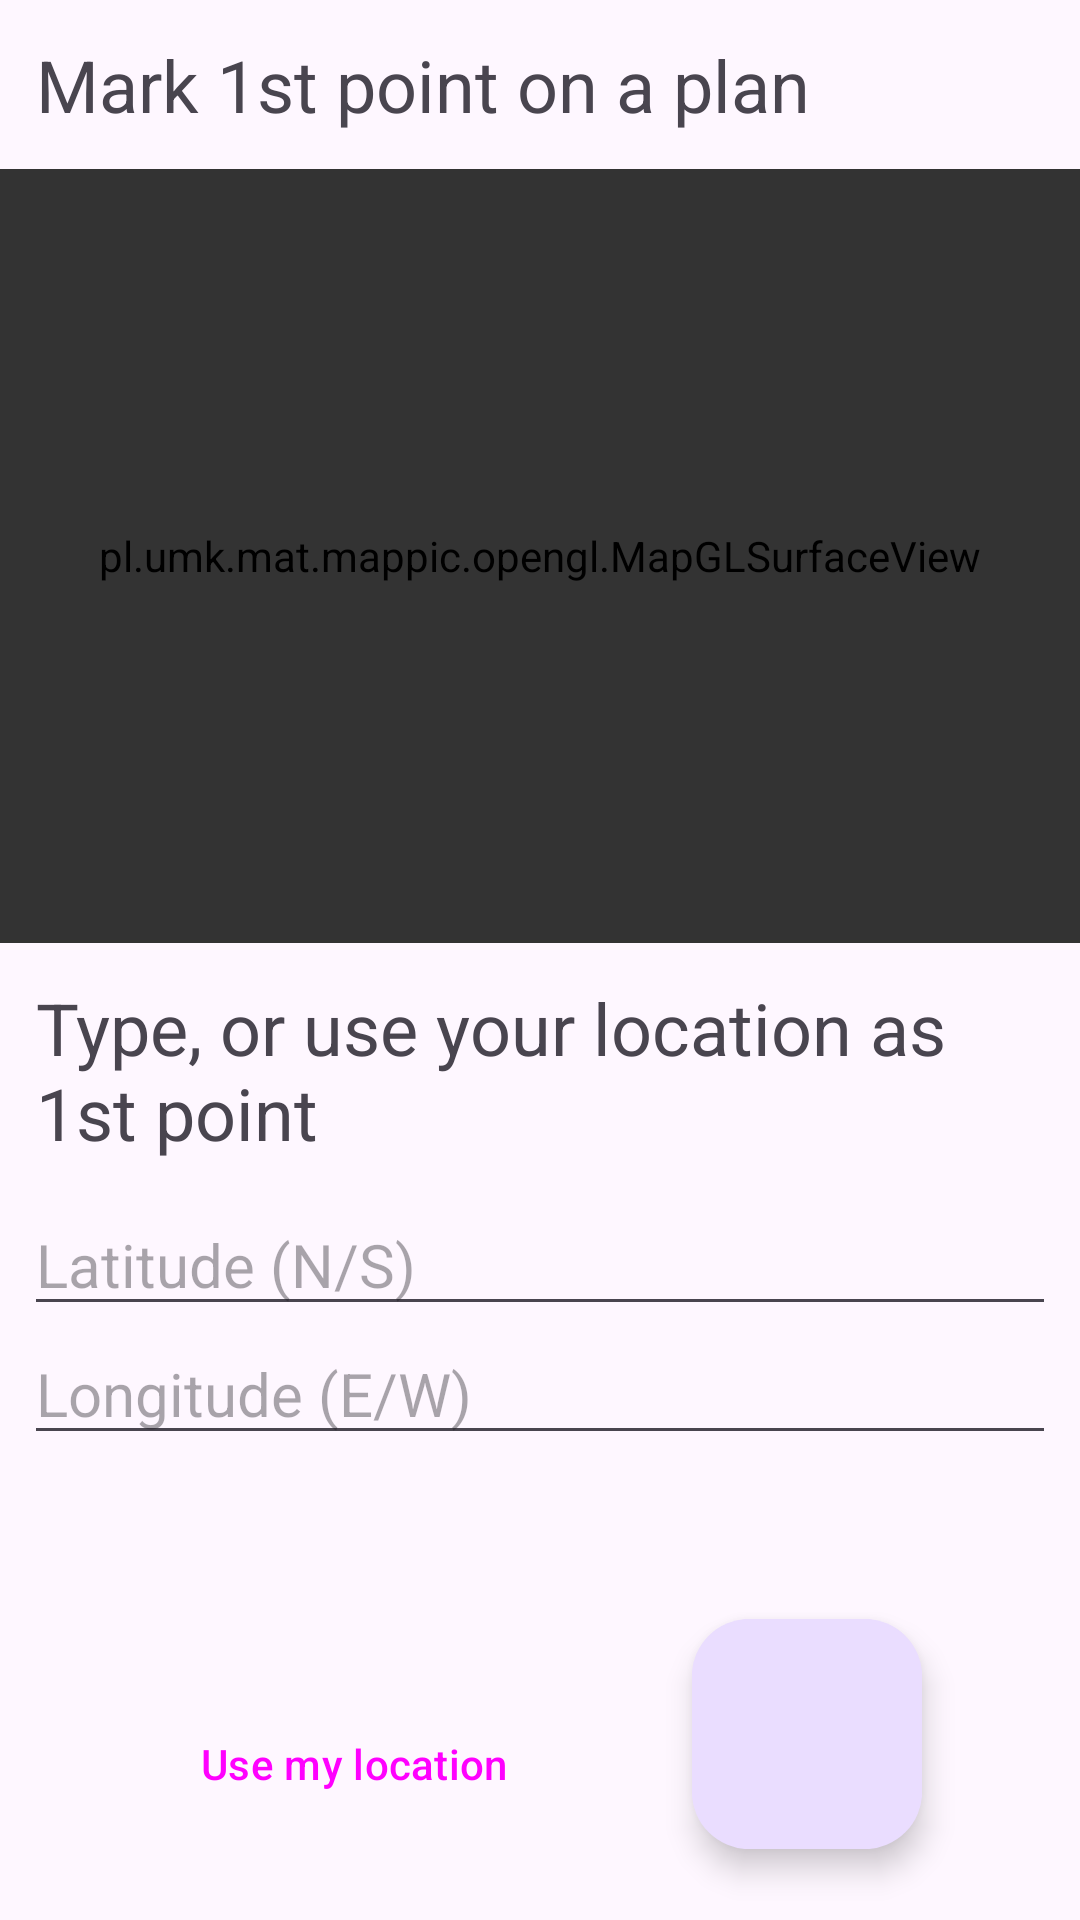

Android layout source for this screen:
<!-- AndroidManifest.xml: application theme Theme.Mappic -->
<!-- res/layout/fragment_step2.xml -->
<?xml version="1.0" encoding="utf-8"?>
<androidx.constraintlayout.widget.ConstraintLayout xmlns:android="http://schemas.android.com/apk/res/android"
    xmlns:app="http://schemas.android.com/apk/res-auto"
    xmlns:tools="http://schemas.android.com/tools"
    android:layout_width="match_parent"
    android:layout_height="match_parent"
    android:layout_weight="1"
    android:fitsSystemWindows="true"
    android:orientation="vertical"
    tools:context=".addmap.Step2Fragment"
    android:id="@+id/constraint">

    <TextView
        android:id="@+id/markPoint1Text"
        android:layout_width="match_parent"
        android:layout_height="wrap_content"
        android:padding="12sp"
        android:layout_marginTop="0dp"
        android:text="@string/step2_mark1st"
        android:textSize="24sp"
        app:layout_constraintTop_toTopOf="parent"
        app:layout_constraintEnd_toEndOf="parent"
        app:layout_constraintStart_toStartOf="parent" />

    <LinearLayout
        android:id="@+id/linLayout"
        android:layout_width="match_parent"
        android:layout_height="0dp"
        app:layout_constraintVertical_weight="1"

        app:layout_constraintTop_toBottomOf="@id/markPoint1Text"
        app:layout_constraintEnd_toEndOf="parent"
        app:layout_constraintStart_toStartOf="parent"
        app:layout_constraintBottom_toTopOf="@id/OkFAB"
        android:orientation="vertical">

        <FrameLayout
            android:layout_width="match_parent"
            android:layout_height="0dp"
            android:layout_weight="6">

            
            <pl.umk.mat.mappic.common.myview.MyView
                android:id="@+id/touchDetector"
                android:layout_width="match_parent"
                android:layout_height="match_parent"
                android:alpha="0"/>

            
            <ImageView
                android:id="@+id/imgMapView"
                android:layout_width="match_parent"
                android:layout_height="match_parent"
                android:background="@color/black"
                android:scaleType="centerInside"
                tools:src="@drawable/map_h"
                tools:ignore="ContentDescription" />

            <pl.umk.mat.mappic.opengl.MapGLSurfaceView
                android:id="@+id/openGLView"
                android:layout_width="match_parent"
                android:layout_height="match_parent"
                android:alpha="0.4" />
        </FrameLayout>
        
        <TextView
            android:id="@+id/gotoPoint1Text"
            android:layout_width="match_parent"
            android:layout_height="wrap_content"
            android:padding="12sp"
            android:text="@string/step2_type_gps1"
            android:textSize="24sp" />

        <EditText
            android:id="@+id/gpsLatitude"
            android:layout_width="match_parent"
            android:layout_height="0dp"
            android:layout_marginHorizontal="8dp"
            android:layout_weight="1"
            android:inputType="text"
            android:textSize="20sp"
            android:hint="@string/latitude"
            tools:ignore="Autofill" />

        <EditText
            android:id="@+id/gpsLongitude"
            android:layout_width="match_parent"
            android:layout_height="0dp"
            android:layout_marginHorizontal="8dp"
            android:layout_weight="1"
            android:inputType="text"
            android:textSize="20sp"
            android:hint="@string/longitude"
            tools:ignore="Autofill" />

        <TextView
            android:id="@+id/errorText"
            android:layout_width="match_parent"
            android:layout_height="wrap_content"
            android:padding="12sp"
            android:text="error message here"
            android:textColor="@color/design_default_color_error"
            android:visibility="invisible"
            tools:ignore="HardcodedText" />

    </LinearLayout>

    <com.google.android.material.floatingactionbutton.FloatingActionButton
        android:id="@+id/OkFAB"
        android:layout_width="wrap_content"
        android:layout_height="wrap_content"
        android:layout_marginStart="-12dp"
        android:layout_marginEnd="12dp"
        android:layout_marginBottom="12dp"
        android:layout_marginTop="12dp"
        android:clickable="true"
        android:focusable="true"
        android:scaleX="1.2"
        android:scaleY="1.2"
        android:src="@drawable/check_48px"

        app:fabCustomSize="64dp"
        app:fabSize="auto"
        app:flow_horizontalAlign="center"
        app:layout_constraintBottom_toBottomOf="parent"
        app:layout_constraintEnd_toEndOf="parent"
        app:layout_constraintStart_toEndOf="@+id/buttonReadGps"
        app:useCompatPadding="true"
        tools:ignore="ContentDescription,SpeakableTextPresentCheck" />

    <Button
        android:id="@+id/buttonReadGps"
        style="@style/Widget.Material3.ExtendedFloatingActionButton.Primary"
        android:layout_width="wrap_content"
        android:layout_height="wrap_content"
        android:layout_marginStart="12dp"
        android:layout_marginEnd="12dp"
        android:layout_marginBottom="24dp"
        android:layout_marginTop="12dp"
        android:drawableLeft="@drawable/location_on_48px"
        android:text="@string/use_my_location_butt"

        app:layout_constraintBottom_toBottomOf="parent"
        app:layout_constraintEnd_toStartOf="@+id/OkFAB"
        app:layout_constraintStart_toStartOf="parent"
        app:useCompatPadding="true"
        tools:ignore="RtlHardcoded,SpeakableTextPresentCheck" />

    
</androidx.constraintlayout.widget.ConstraintLayout>
<!-- resources referenced by this layout -->
<resources>
  <!-- drawable map_h: png bitmap (drawable, 819138 bytes) -->
  <string name="latitude">Latitude (N/S)</string>
  <string name="longitude">Longitude (E/W)</string>
  <string name="step2_mark1st">Mark 1st point on a plan</string>
  <string name="step2_type_gps1">Type, or use your location as 1st point</string>
  <string name="use_my_location_butt">Use my location</string>
  <style name="Theme.Mappic" parent="Base.Theme.Mappic" />
  <style name="Base.Theme.Mappic" parent="Theme.Material3.DayNight.NoActionBar">
          
          
      </style>
  <!-- not gathered from this repository: default colours our renderer supplied (Android Studio template values) -->
  <color name="black">#FF000000</color>
</resources>
